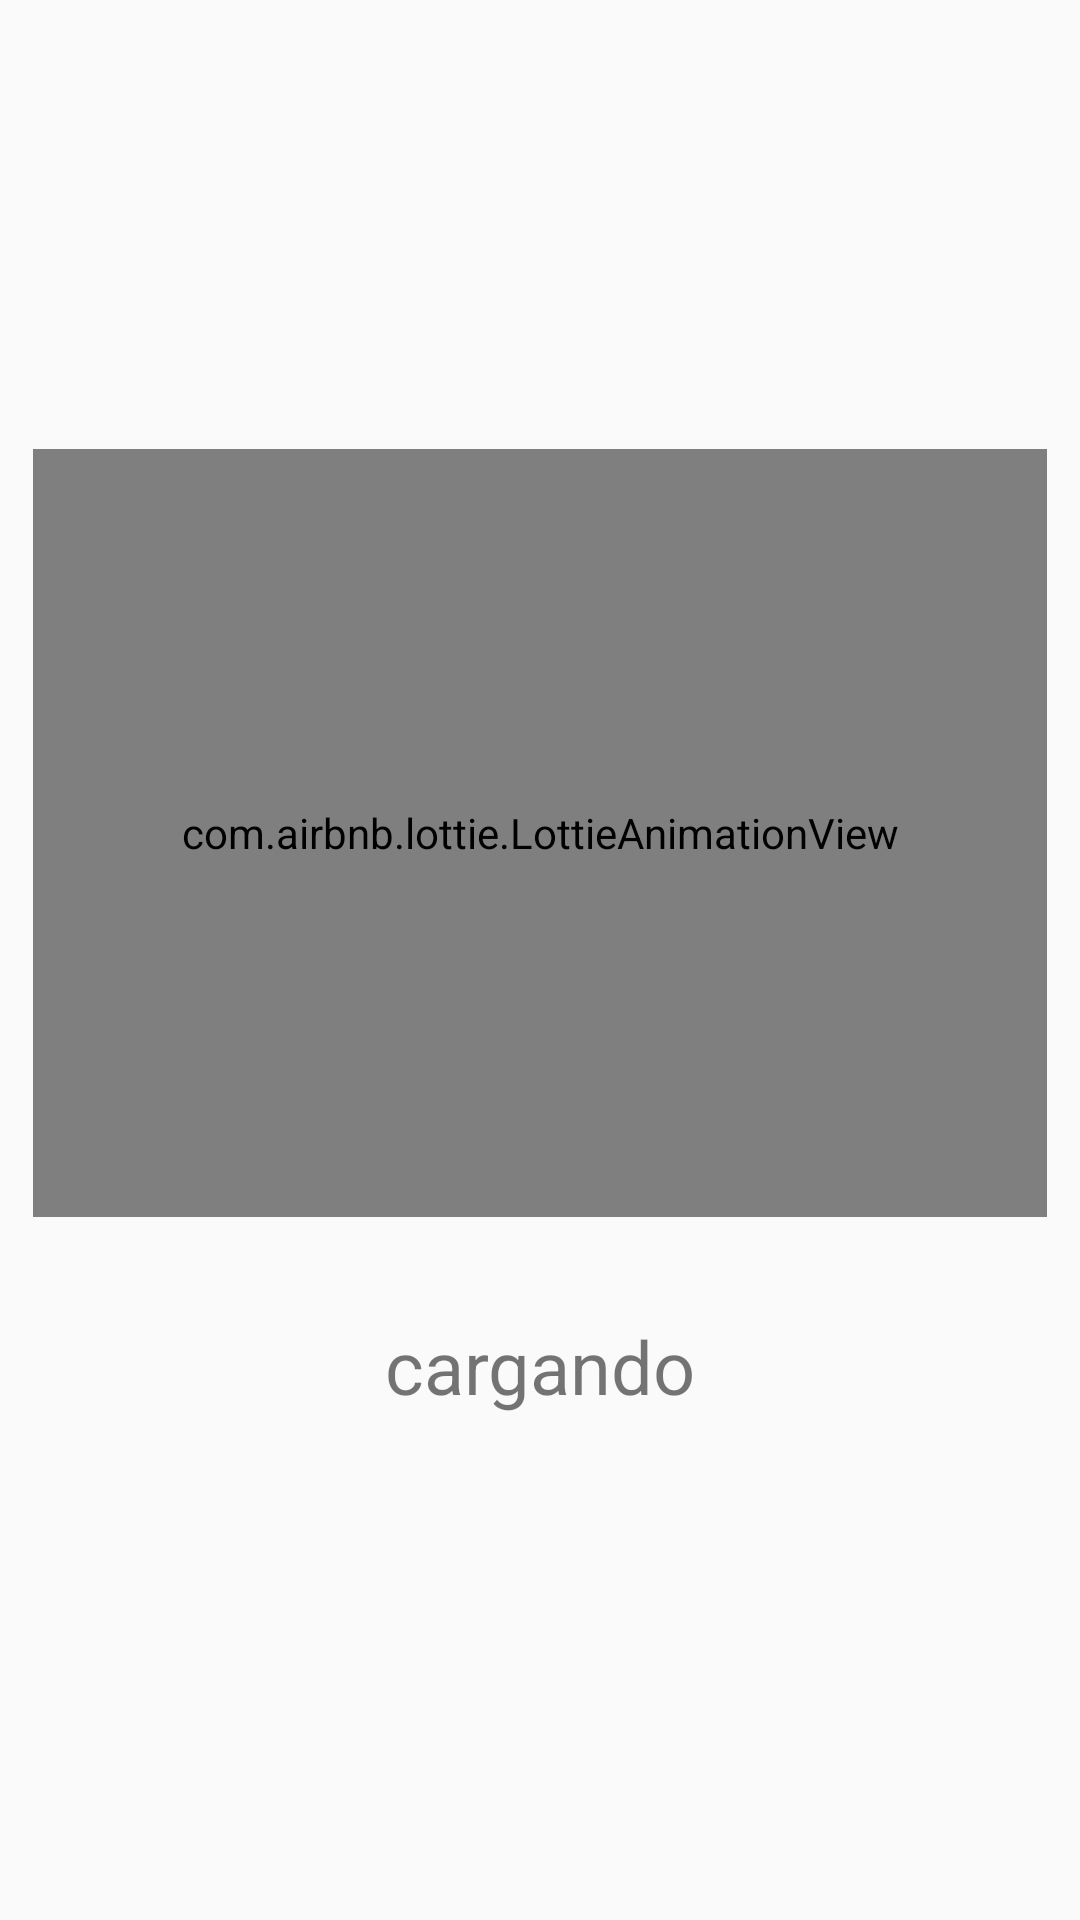

Reconstruct the res/layout file that produces this screen, plus the resources it refers to.
<!-- AndroidManifest.xml: application theme AppTheme -->
<!-- res/layout/activity_loading.xml -->
<?xml version="1.0" encoding="utf-8"?>
<android.support.constraint.ConstraintLayout xmlns:android="http://schemas.android.com/apk/res/android"
    xmlns:app="http://schemas.android.com/apk/res-auto"
    xmlns:tools="http://schemas.android.com/tools"
    android:layout_width="match_parent"
    android:layout_height="match_parent"
    tools:context=".LoadingActivity">

    <com.airbnb.lottie.LottieAnimationView
        android:id="@+id/animation_view2"
        android:layout_width="338dp"
        android:layout_height="256dp"
        android:layout_marginStart="8dp"
        android:layout_marginLeft="8dp"
        android:layout_marginTop="8dp"
        android:layout_marginEnd="8dp"
        android:layout_marginRight="8dp"
        android:layout_marginBottom="24dp"
        app:layout_constraintBottom_toTopOf="@+id/texto"
        app:layout_constraintEnd_toEndOf="parent"
        app:layout_constraintHorizontal_bias="0.491"
        app:layout_constraintStart_toStartOf="parent"
        app:layout_constraintTop_toTopOf="parent"
        app:layout_constraintVertical_bias="0.94"
        app:lottie_autoPlay="true"
        app:lottie_fileName="loading2.json"
        app:lottie_imageAssetsFolder="assets"
        app:lottie_loop="true" />

    <TextView
        android:id="@+id/texto"
        android:layout_width="wrap_content"
        android:layout_height="wrap_content"
        android:layout_marginStart="8dp"
        android:layout_marginLeft="8dp"
        android:layout_marginEnd="8dp"
        android:layout_marginRight="8dp"
        android:layout_marginBottom="168dp"
        android:gravity="center"
        android:text="cargando"
        android:textSize="12pt"
        app:layout_constraintBottom_toBottomOf="parent"
        app:layout_constraintEnd_toEndOf="parent"
        app:layout_constraintStart_toStartOf="parent" />
</android.support.constraint.ConstraintLayout>
<!-- resources referenced by this layout -->
<resources>
  <style name="AppTheme" parent="Theme.AppCompat.Light.NoActionBar">
          
          <item name="colorPrimary">@color/colorPrimary</item>
          <item name="colorPrimaryDark">@color/colorPrimaryDark</item>
          <item name="colorAccent">@color/colorAccent</item>
  
  
      </style>
  <color name="colorPrimary">#7FD3FA</color>
  <color name="colorPrimaryDark">#7FD3FA</color>
  <color name="colorAccent">#98D743</color>
</resources>
